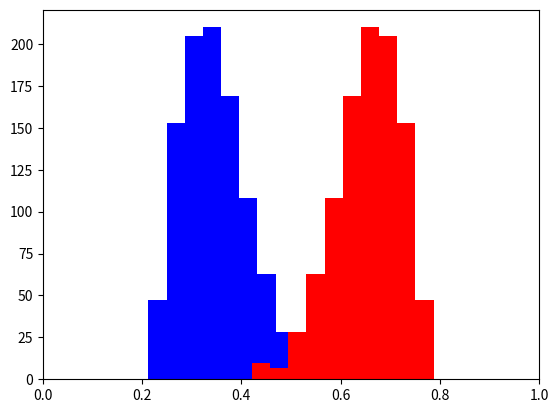

Reproduce this figure in Python.
import numpy as np
import matplotlib.pyplot as plt

from typing import Iterable


def plot_SBX_distribution(
        weight1: float, weight2: float, distr_index: int,
        mode_val: float, num_runs: int) -> None:
    first = []
    second = []
    for _ in range(num_runs):
        beta = SBX_beta(mode_val, distr_index)
        x1 = beta*weight1+(1-beta)*weight2
        x2 = (1-beta)*weight1+beta*weight2
        first.append(x1)
        second.append(x2)
    plt.hist(first, color="blue")
    plt.hist(second, color="red")
    plt.xlim(0, 1)
    plt.show()


def SBX_beta(mode_val: float, distr_index: int) -> float:
    # beta is calculated from the formula for the mode of the beta distribution
    beta = (distr_index - 1) / mode_val - distr_index + 2
    return np.random.beta(distr_index, beta)


def SBX_portfolios(
        weights1: np.ndarray[np.float32], weights2: np.ndarray[np.float32],
        mode_val: float, distr_index: int
        ) -> tuple[np.ndarray[np.float32], np.ndarray[np.float32]]:
    """mode_val: what part of the first parent do we want the first offspring to be
    distr_index: how strictly mode_val must be adhered to"""
    beta = SBX_beta(mode_val, distr_index)
    offspring1 = beta*weights1+(1-beta)*weights2
    offspring2 = (1-beta)*weights1+beta*weights2
    return offspring1, offspring2


# not recommended because of introducing the need for normalization -> bias
# def mutate_portfolio(
#         weights: Iterable[float], weight_change_probability: float = 0.05,
#         s_deviation: float = 0.1) -> None:
#     """The operation is performed in place!"""
#     for value in weights:
#         if np.random.random() < weight_change_probability:
#             value += np.random.normal(0, s_deviation)
#             value = np.clip(value, 0, None)
#     s = np.sum(weights)
#     for value in weights:
#         value /= s


def mutate_portfolio(
        weights: Iterable[float],
        weight_exchange_probability: float = 1/19,
        weights_len: int = 20) -> None:
    """Iterates through the weight vector, "redistributing weights in pairs".
    If a random variable is smaller than `weight_swap_probability`,
    the current pair of weights will be modified - they will become
    a "convex combination of their sum".
    The operation is performed in place!"""
    for i, value in enumerate(weights[:-1]):
        if np.random.random() < weight_exchange_probability:
            swapped_idx = np.random.randint(i+1, weights_len)
            pair_sum = value+weights[swapped_idx]
            share_first = np.random.random()
            weights[i] = share_first*pair_sum
            weights[swapped_idx] = (1-share_first)*pair_sum


def random_distr(distr_size: int) -> list[float]:
    values = [0.0, 1.0] + [np.random.random() for _ in range(distr_size - 1)]
    values.sort()
    return [values[i+1] - values[i] for i in range(distr_size)]


def random_portfolio_population(
        num_variables: int, population_size: int) -> np.ndarray[np.float32]:
    members = [random_distr(num_variables) for _ in range(population_size)]
    return np.array(members)


def export_population(
        population: np.ndarray[np.float32],
        file_path: str, parameters: dict,
        generation_number: int,
        mode: str, skip_header: bool = False) -> None:
    with open(file_path, mode) as fp:
        if not skip_header:
            fp.write(",".join(map(lambda x: f"{x[0]},{x[1]}", parameters.items())))
            fp.write("\n")
        for individual in population:
            fp.write(f"{generation_number};{','.join(map(str, individual))}\n")


def export_population_points(points: np.ndarray[np.float32], file_path: str, parameters: dict, generation_numbers: list[int]) -> None:
    with open(file_path, "w+") as fp:
        fp.write(",".join(map(lambda x: f"{x[0]},{x[1]}", parameters.items())))
        fp.write("\n")
        for gen, (x, y) in zip(generation_numbers, points):
            fp.write(f"{gen};{x},{y}\n")


def load_population_points(file_path: str) -> tuple[dict, list[int], np.ndarray[np.float32]]:
    def process_line(line: str) -> tuple[int, float, float]:
        g_str, point_str = line.split(';')
        gen = int(g_str)
        ret, risk = point_str.split(',')
        ret = np.float32(ret)
        risk = np.float32(risk)
        return gen, ret, risk

    with open(file_path, "r") as fp:
        lines = fp.readlines()
        lines = [line.strip() for line in lines]
        params_line = lines[0].split(',')
        parameters = dict(zip(params_line[::2], params_line[1::2]))
        parameters["n_objectives"] = int(parameters["n_objectives"])
        parameters["neighborhood_size"] = int(parameters["neighborhood_size"])
        parameters["generations"] = int(parameters["generations"])
        parameters["population_size"] = int(parameters["population_size"])
        parameters["crossover_distr_idx"] = int(parameters["crossover_distr_idx"])
        parameters["crossover_mode"] = float(parameters["crossover_mode"])
        parameters["mutation_probability"] = float(parameters["mutation_probability"])
        gens = []
        points = []
        for line in lines[1:]:
            g, ret, risk = process_line(line)
            gens.append(g)
            points.append((ret, risk))
    return parameters, gens, np.array(points, dtype=np.float32)


def get_average_points(
        parameters: dict, generations: list[int],
        points: np.ndarray[np.float32]) -> dict[int, np.ndarray[np.float32]]:
    unique_generations = np.unique(generations)
    avg_dict_ret = dict(zip(unique_generations, np.zeros((len(unique_generations), parameters["population_size"]), dtype=np.float32)))
    avg_dict_risk = dict(zip(unique_generations, np.zeros((len(unique_generations), parameters["population_size"]), dtype=np.float32)))
    counting_dict = dict.fromkeys(unique_generations, 0)
    for i, gen in enumerate(generations):
        avg_dict_ret[gen][i % parameters["population_size"]] += points[i][0]
        avg_dict_risk[gen][i % parameters["population_size"]] += points[i][1]
        counting_dict[gen] += 1
    for g in unique_generations:
        avg_dict_ret[g] /= counting_dict[g]
        avg_dict_risk[g] /= counting_dict[g]
        avg_dict_ret[g] *= parameters["population_size"]
        avg_dict_risk[g] *= parameters["population_size"]
    return avg_dict_risk


def load_population(file_path: str) -> tuple[dict, np.ndarray[np.float32], np.ndarray[np.int32]]:
    """Returns:
    - parameter dictionary
    - individuals (portfolios) in a single numpy matrix
    - np.ndarray with the generations when each individual was generated
    """
    def process_line(line: str) -> list[tuple[int, list[np.float32]]]:
        generation, weights = line.split(';')
        generation = int(generation)
        weights = list(map(np.float32, weights.split(',')))
        return np.array(generation), np.array(weights)

    with open(file_path, "r") as fp:
        lines = fp.readlines()
        lines = [line.strip() for line in lines]
        params_line = lines[0].split(',')
        parameters = dict(zip(params_line[::2], params_line[1::2]))
        parameters["n_objectives"] = int(parameters["n_objectives"])
        parameters["neighborhood_size"] = int(parameters["neighborhood_size"])
        parameters["generations"] = int(parameters["generations"])
        parameters["population_size"] = int(parameters["population_size"])
        parameters["crossover_distr_idx"] = int(parameters["crossover_distr_idx"])
        parameters["crossover_mode"] = float(parameters["crossover_mode"])
        parameters["mutation_probability"] = float(parameters["mutation_probability"])

        generations, population = zip(*[process_line(line) for line in lines[1:]])
    population = np.array(population)
    generations = np.array(generations)
    return parameters, population, generations


def num_unique_individuals_in_pop(population: np.ndarray[np.float32]) -> int:
    return len(np.unique(population, axis=0))


if __name__ == "__main__":
    MODE = 0.8
    DISTR_IDX = 10
    PORTFOLIO1 = np.array([0.2, 0.2, 0.2, 0.2, 0.2, 0, 0, 0, 0, 0])
    PORTFOLIO2 = np.array([0, 0, 0, 0, 0.1, 0.1, 0.2, 0.2, 0.2, 0.2])
    plot_SBX_distribution(0.2, 0.8, DISTR_IDX, MODE, 1000)
    a, b = SBX_portfolios(PORTFOLIO1, PORTFOLIO2, MODE, DISTR_IDX)
    print(a, np.sum(a))
    print(b, np.sum(b))
